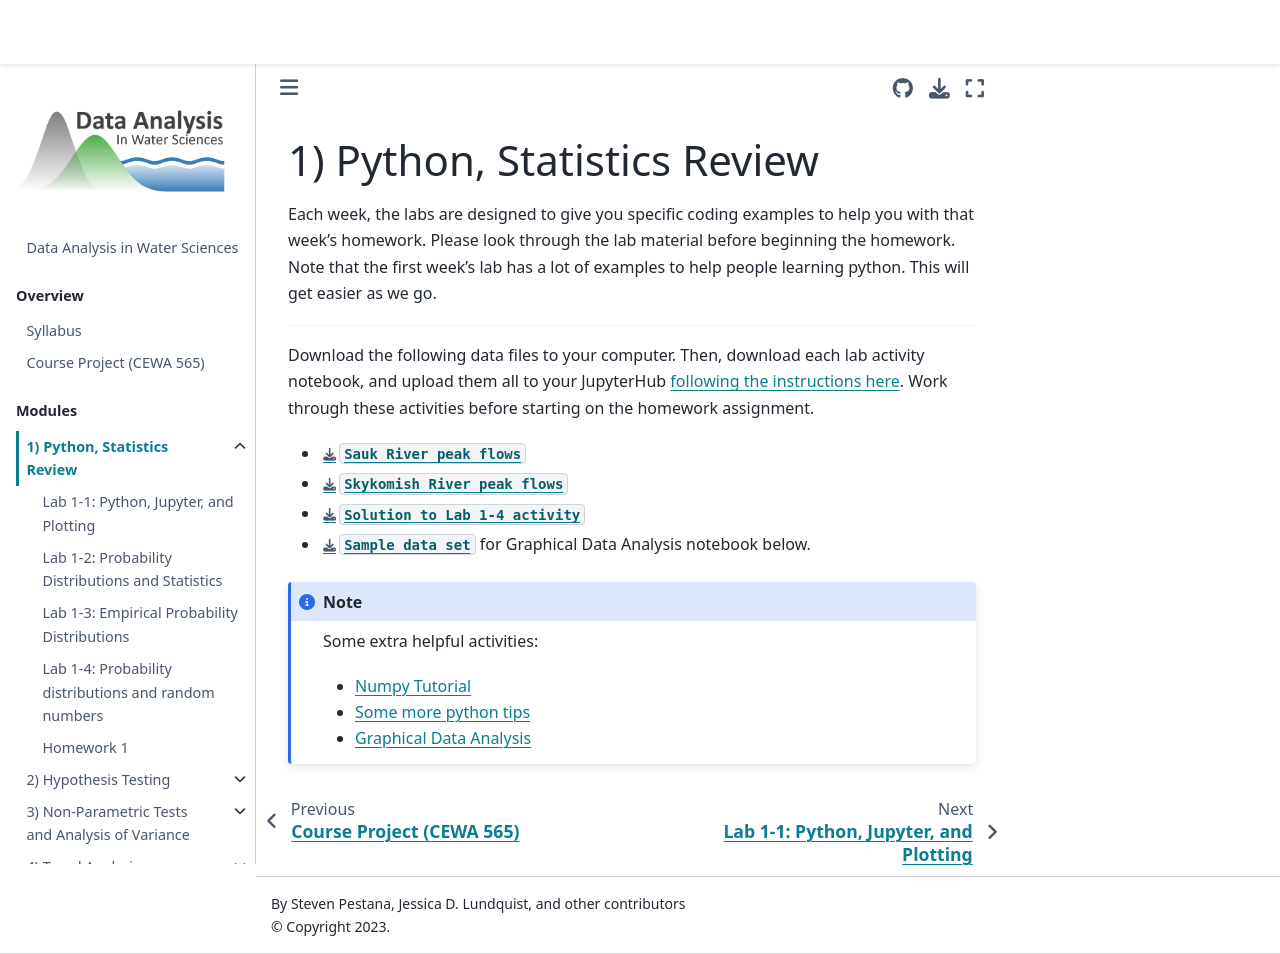

repository: Mountain-Hydrology-Research-Group/data-analysis · page: modules/module1/module1.html · generator: jekyll

# 1) Python, Statistics Review

Each week, the labs are designed to give you specific coding examples to help you with that week's homework.
Please look through the lab material before beginning the homework.  Note that the first week's lab has a lot of examples to help people learning python.  This will get easier as we go.

---

Download the following data files to your computer. Then, download each lab activity notebook, and upload them all to your JupyterHub [following the instructions here](/resources/b-learning-jupyter.md). Work through these activities before starting on the homework assignment.

* {Download}`Sauk River peak flows</modules/data/Sauk_peak_WY1929_2025.xlsx>`
* {Download}`Skykomish River peak flows</modules/data/Skykomish_peak_flow_12134500_WY1929_2025.xlsx>`
* {Download}`Solution to Lab 1-4 activity</modules/module1/lab1-4_solution.ipynb>`
* {Download}`Sample data set</modules/data/my_data.csv>` for Graphical Data Analysis notebook below.


```{note}
Some extra helpful activities:
* [Numpy Tutorial](/modules/module1/numpy-tutorial.ipynb)
* [Some more python tips](/modules/module1/some-python-tips.ipynb)
* [Graphical Data Analysis](/modules/module1/graphical-data-analysis.ipynb)
```
